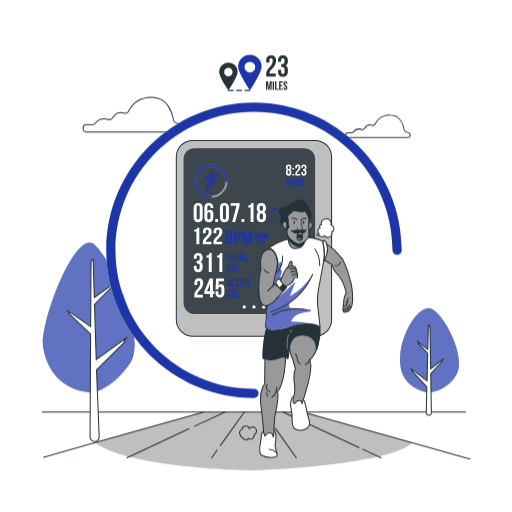
t = 0.00 s
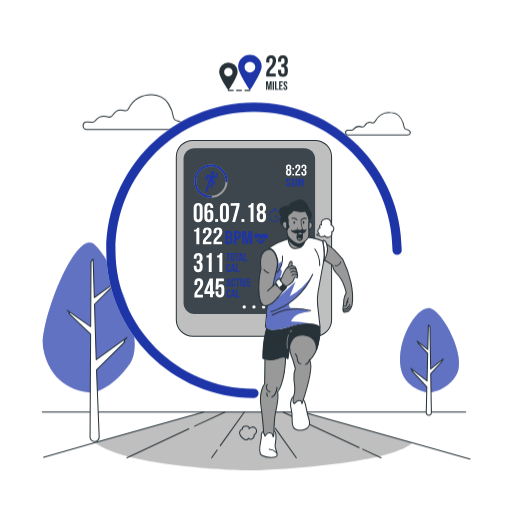
t = 0.19 s
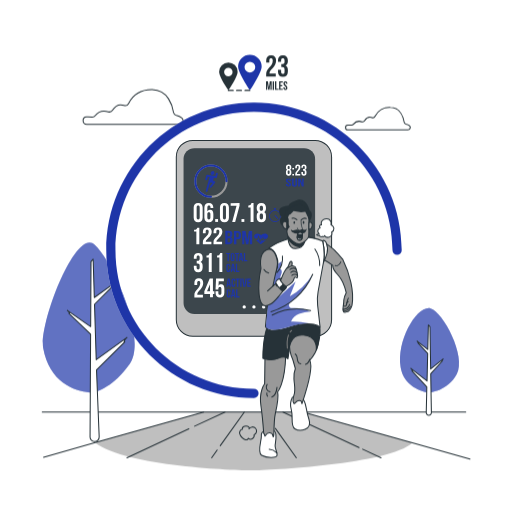
t = 0.56 s
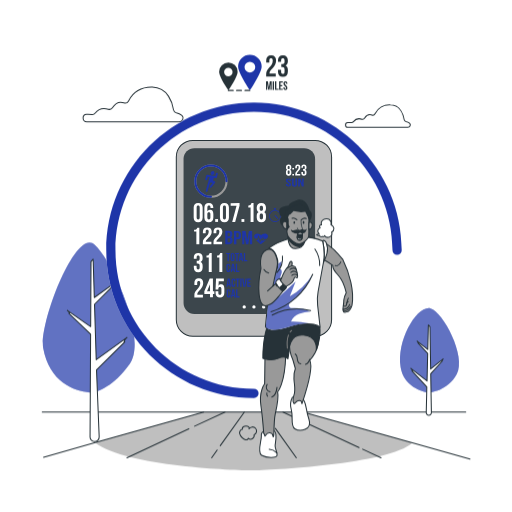
t = 0.75 s
t = 0.94 s: frame unchanged from t = 0.56 s, image omitted
t = 1.31 s: frame unchanged from t = 0.19 s, image omitted

The animated SVG that drew these frames (rendered in a browser with its animation timeline set to each time). Animation: 1 CSS @keyframes rule; one cycle of 1.50 s, repeats indefinitely.

<svg class="animated" id="freepik_stories-fitness-tracker" xmlns="http://www.w3.org/2000/svg" viewBox="0 0 500 500" version="1.1" xmlns:xlink="http://www.w3.org/1999/xlink" xmlns:svgjs="http://svgjs.com/svgjs"><style>svg#freepik_stories-fitness-tracker:not(.animated) .animable {opacity: 0;}svg#freepik_stories-fitness-tracker.animated #freepik--Clouds--inject-68 {animation: 1.5s Infinite  linear floating;animation-delay: 0s;}            @keyframes floating {                0% {                    opacity: 1;                    transform: translateY(0px);                }                50% {                    transform: translateY(-10px);                }                100% {                    opacity: 1;                    transform: translateY(0px);                }            }        </style><g id="freepik--Device--inject-68" class="animable" style="transform-origin: 248px 232.755px;"><rect x="172.18" y="137.1" width="151.64" height="191.31" rx="16.14" style="fill: rgb(191, 191, 191); stroke: rgb(38, 50, 56); stroke-miterlimit: 10; transform-origin: 248px 232.755px;" id="el79nee8yud0l" class="animable"></rect><rect x="179.28" y="144.69" width="128.42" height="162.01" rx="10.69" style="fill: rgb(38, 50, 56); transform-origin: 243.49px 225.695px;" id="elu7631d1xhno" class="animable"></rect><g id="el55wyic1e8at"><rect x="179.28" y="144.69" width="128.42" height="162.01" rx="10.69" style="fill: rgb(255, 255, 255); opacity: 0.1; transform-origin: 243.49px 225.695px;" class="animable"></rect></g><path d="M212.08,168.66a1,1,0,0,0-1.22.7l-.51,2.47-7.76-1.24a1.05,1.05,0,0,0-1.14.72l-1,3.63a.87.87,0,0,0,.61,1.15,1,1,0,0,0,1.21-.71l.75-2.76,1.68.26-1.36,4.9h0l-2.4,8.5a.87.87,0,0,0,.66,1.12.94.94,0,0,0,.55-.06,1.05,1.05,0,0,0,.63-.7l2.08-7.34h0l.06-.21a1,1,0,0,1,1.09-.78h0l1.57.3L205,181.83a.92.92,0,0,0,.12,1.33,1,1,0,0,0,1.35-.23l3.52-4.45a1,1,0,0,0,.18-.91.84.84,0,0,0-.66-.58l-1.41-.27.78-3.16,1.86.29a.92.92,0,0,0,.52-.06,1,1,0,0,0,.62-.66l.79-3.32A.87.87,0,0,0,212.08,168.66Z" style="fill: rgb(30, 53, 168); transform-origin: 206.561px 178.022px;" id="elqj4y7o5suu" class="animable"></path><path d="M208.16,170.72a2,2,0,0,0,1.23-2.45,1.74,1.74,0,0,0-2.37-1,2,2,0,0,0-1.22,2.45A1.73,1.73,0,0,0,208.16,170.72Z" style="fill: rgb(30, 53, 168); transform-origin: 207.595px 168.995px;" id="elyge1ljvp5a9" class="animable"></path><circle cx="205.99" cy="176.9" r="15.24" style="fill: none; stroke: rgb(153, 153, 153); stroke-miterlimit: 10; stroke-width: 2px; transform-origin: 205.99px 176.9px;" id="elkm41qkm9mjb" class="animable"></circle><path d="M206,192.15a15.25,15.25,0,1,1,15.24-15.25" style="fill: none; stroke: rgb(30, 53, 168); stroke-linecap: round; stroke-linejoin: round; stroke-width: 2px; transform-origin: 205.99px 176.9px;" id="el2qf5ct445fj" class="animable"></path><path d="M271.26,213.71a.36.36,0,0,1-.27-.12l-2.61-2.91a.36.36,0,1,1,.54-.49l2.61,2.91a.36.36,0,0,1,0,.51A.33.33,0,0,1,271.26,213.71Z" style="fill: rgb(30, 53, 168); transform-origin: 269.961px 211.891px;" id="el2tqfmi3ai2y" class="animable"></path><path d="M269.2,204.93v-.46h-1.49V205a6,6,0,0,0,.86,11.87,6,6,0,0,0,.63-11.9Zm-.63,11.17a5.24,5.24,0,1,1,5.23-5.24A5.25,5.25,0,0,1,268.57,216.1Z" style="fill: rgb(30, 53, 168); transform-origin: 268.543px 210.67px;" id="elys77d3wzqcs" class="animable"></path><rect x="267.47" y="203.26" width="1.98" height="1.01" style="fill: rgb(30, 53, 168); transform-origin: 268.46px 203.765px;" id="el0rvebl24b6" class="animable"></rect><g id="el82pni2k6n5u"><g style="opacity: 0.6; transform-origin: 268.543px 210.065px;" class="animable"><path d="M271.26,213.71a.36.36,0,0,1-.27-.12l-2.61-2.91a.36.36,0,1,1,.54-.49l2.61,2.91a.36.36,0,0,1,0,.51A.33.33,0,0,1,271.26,213.71Z" style="fill: rgb(30, 53, 168); transform-origin: 269.961px 211.891px;" id="elueho86iylyp" class="animable"></path><path d="M269.2,204.93v-.46h-1.49V205a6,6,0,0,0,.86,11.87,6,6,0,0,0,.63-11.9Zm-.63,11.17a5.24,5.24,0,1,1,5.23-5.24A5.25,5.25,0,0,1,268.57,216.1Z" style="fill: rgb(30, 53, 168); transform-origin: 268.543px 210.67px;" id="elc5tewuvnmaj" class="animable"></path><rect x="267.47" y="203.26" width="1.98" height="1.01" style="fill: rgb(30, 53, 168); transform-origin: 268.46px 203.765px;" id="elfegj8vxqup6" class="animable"></rect></g></g><path d="M194.06,274.42c-.92,0-1.5.5-1.5,1.82v2h-2.72v-1.78c0-2.94,1.47-4.62,4.3-4.62s4.3,1.68,4.3,4.62c0,5.77-5.74,7.93-5.74,10.94a2.61,2.61,0,0,0,0,.4h5.46v2.62h-8.34v-2.25c0-5.41,5.72-6.3,5.72-11.61C195.56,274.87,195,274.42,194.06,274.42Z" style="fill: rgb(255, 255, 255); transform-origin: 194.13px 281.13px;" id="elmizyzd22hsh" class="animable"></path><path d="M199.54,284.42,204.79,272h3.15v12.41h1.37v2.63h-1.37v3.33h-2.83v-3.33h-5.57Zm5.57,0v-6.9l-2.92,6.9Z" style="fill: rgb(255, 255, 255); transform-origin: 204.425px 281.185px;" id="elueyey19rd9j" class="animable"></path><path d="M213.22,284.45v1.71c0,1.31.57,1.78,1.49,1.78s1.5-.47,1.5-1.78v-4.05c0-1.31-.58-1.81-1.5-1.81s-1.49.5-1.49,1.81v.56h-2.73L211,272h7.61v2.62h-5l-.24,4.39a2.76,2.76,0,0,1,2.52-1.34c2.13,0,3.2,1.49,3.2,4.2V286c0,2.94-1.47,4.62-4.3,4.62s-4.3-1.68-4.3-4.62v-1.52Z" style="fill: rgb(255, 255, 255); transform-origin: 214.79px 281.31px;" id="elt00iqoonpjd" class="animable"></path><path d="M225.56,280h-1.27l-.22-1.45h-1.55l-.21,1.45h-1.16l1.28-8h1.84Zm-2.88-2.54h1.22l-.61-4.05Z" style="fill: rgb(30, 53, 168); transform-origin: 223.355px 276px;" id="elfoavdt3bi8" class="animable"></path><path d="M229.79,277.05v1.06c0,1.28-.64,2-1.88,2s-1.87-.74-1.87-2v-4.17c0-1.28.64-2,1.87-2a1.75,1.75,0,0,1,1.88,2v.78H228.6v-.86c0-.57-.25-.78-.65-.78s-.66.21-.66.78v4.33c0,.57.26.78.66.78s.65-.21.65-.78v-1.14Z" style="fill: rgb(30, 53, 168); transform-origin: 227.924px 276.022px;" id="elc0vncchbd7g" class="animable"></path><path d="M230.19,272h3.89v1.15h-1.32V280H231.5v-6.86h-1.31Z" style="fill: rgb(30, 53, 168); transform-origin: 232.135px 276px;" id="elqh1e6syob0j" class="animable"></path><path d="M234.62,272h1.26v8h-1.26Z" style="fill: rgb(30, 53, 168); transform-origin: 235.25px 276px;" id="el7oe8zn6t3gp" class="animable"></path><path d="M238.7,278.56l1-6.54h1.15l-1.23,8H237.7l-1.23-8h1.27Z" style="fill: rgb(30, 53, 168); transform-origin: 238.66px 276.02px;" id="eli3ipcp72p1i" class="animable"></path><path d="M242.65,275.4h1.73v1.14h-1.73v2.35h2.18V280H241.4v-8h3.43v1.15h-2.18Z" style="fill: rgb(30, 53, 168); transform-origin: 243.115px 276px;" id="elohsl5ua7sio" class="animable"></path><path d="M225.13,287.53v1.06c0,1.29-.64,2-1.87,2s-1.88-.73-1.88-2v-4.16a1.75,1.75,0,0,1,1.88-2c1.23,0,1.87.73,1.87,2v.78h-1.19v-.86c0-.57-.25-.79-.65-.79s-.65.22-.65.79v4.32c0,.58.25.78.65.78s.65-.2.65-.78v-1.14Z" style="fill: rgb(30, 53, 168); transform-origin: 223.246px 286.507px;" id="eljfxv1v8w7rc" class="animable"></path><path d="M230,290.52H228.7l-.22-1.46h-1.54l-.22,1.46h-1.15l1.28-8h1.84ZM227.1,288h1.21l-.6-4.05Z" style="fill: rgb(30, 53, 168); transform-origin: 227.785px 286.52px;" id="el4h61twh80dl" class="animable"></path><path d="M230.55,282.51h1.26v6.86h2.07v1.15h-3.33Z" style="fill: rgb(30, 53, 168); transform-origin: 232.215px 286.515px;" id="elcbm5lhpqkki" class="animable"></path><path d="M258.67,234.26l1.21-.07a35.83,35.83,0,0,1-4.28,3.54l-1.11.72h0l-1.08-.79a27.1,27.1,0,0,1-3.35-3.34l1.56.09.92-2.27,1.36,4.8,1.27-2.71.8,1.51.93-2.64.8,2.58Z" style="fill: rgb(30, 53, 168); transform-origin: 254.97px 235.295px;" id="elmoucl1ynag" class="animable"></path><path d="M260.47,233.07h-1.89l-.59.86-1.14-2.83-1,2.76-.75-1.43-1,1.95-1.57-4.95L251.35,233h-2.11c-1.29-1.47-1.73-2.92-.06-4.2,2.1-1.61,4.52-.11,5.75.86,1.29-.9,4.13-2.75,6.31-.35C262.33,230.56,261.67,231.87,260.47,233.07Z" style="fill: rgb(30, 53, 168); transform-origin: 254.943px 231.235px;" id="elppgs134u0ji" class="animable"></path><path d="M189.53,224.36c2.23,0,2.73-.94,3.18-2h1.94v16.15h-2.89V226.16h-2.23Z" style="fill: rgb(255, 255, 255); transform-origin: 192.09px 230.435px;" id="el8mmr3clzyjh" class="animable"></path><path d="M202.36,224.45c-.91,0-1.49.44-1.49,1.6v1.73h-2.73v-1.57c0-2.59,1.47-4.06,4.3-4.06s4.31,1.47,4.31,4.06c0,5.07-5.75,7-5.75,9.62a1.31,1.31,0,0,0,0,.34h5.45v2.31h-8.34v-2c0-4.76,5.72-5.54,5.72-10.2C203.86,224.85,203.28,224.45,202.36,224.45Z" style="fill: rgb(255, 255, 255); transform-origin: 202.43px 230.315px;" id="elwrwmkv28vyi" class="animable"></path><path d="M212.75,224.45c-.91,0-1.49.44-1.49,1.6v1.73h-2.73v-1.57c0-2.59,1.47-4.06,4.3-4.06s4.31,1.47,4.31,4.06c0,5.07-5.75,7-5.75,9.62a1.31,1.31,0,0,0,0,.34h5.46v2.31h-8.35v-2c0-4.76,5.72-5.54,5.72-10.2C214.25,224.85,213.67,224.45,212.75,224.45Z" style="fill: rgb(255, 255, 255); transform-origin: 212.82px 230.315px;" id="eloov0yyxemn" class="animable"></path><path d="M226.9,228.51V229a2.5,2.5,0,0,1-1.5,2.61,2.58,2.58,0,0,1,1.73,2.77v1c0,2-1.2,3.08-3.52,3.08H220v-13h3.5C225.87,225.54,226.9,226.52,226.9,228.51Zm-4.61-1.12v3.42h.9c.87,0,1.39-.33,1.39-1.37v-.72c0-.93-.36-1.33-1.18-1.33Zm0,5.27v4h1.32c.78,0,1.2-.32,1.2-1.28v-1.13c0-1.2-.44-1.57-1.49-1.57Z" style="fill: rgb(30, 53, 168); transform-origin: 223.575px 231.96px;" id="el74qvs93lv87" class="animable"></path><path d="M235.38,228.74v1.68c0,2.07-1.14,3.2-3.46,3.2h-1.09v4.87h-2.31v-13h3.4C234.24,225.54,235.38,226.67,235.38,228.74Zm-4.55-1.35v4.38h1.09c.74,0,1.14-.3,1.14-1.22v-1.94c0-.93-.4-1.22-1.14-1.22Z" style="fill: rgb(30, 53, 168); transform-origin: 231.95px 231.99px;" id="elbf0ijtqx8w" class="animable"></path><path d="M241.46,234.73l1.57-9.19h3.22v13h-2.19V229.2l-1.6,9.29h-2.18l-1.73-9.16v9.16h-2v-13h3.22Z" style="fill: rgb(30, 53, 168); transform-origin: 241.4px 232.015px;" id="elk8t7pj402" class="animable"></path><path d="M195,251.7c0-1.66-.57-2.1-1.49-2.1s-1.5.5-1.5,1.81v1.18h-2.73v-1c0-2.94,1.47-4.62,4.31-4.62s4.3,1.68,4.3,4.62v.48c0,2-.63,3.2-2,3.77,1.44.63,2,2,2,3.86v1.45c0,2.94-1.47,4.62-4.3,4.62s-4.31-1.68-4.31-4.62v-1.53H192v1.71c0,1.31.58,1.81,1.5,1.81s1.49-.44,1.49-2.07v-1.45c0-1.7-.57-2.33-1.89-2.33h-1v-2.63h1.13c1.08,0,1.73-.47,1.73-1.94Z" style="fill: rgb(255, 255, 255); transform-origin: 193.585px 256.37px;" id="el2zccv6d9lxu" class="animable"></path><path d="M201.65,249.49a2.85,2.85,0,0,0,3.17-2.31h1.94v18.38h-2.88v-14h-2.23Z" style="fill: rgb(255, 255, 255); transform-origin: 204.205px 256.37px;" id="eletm4znodvs9" class="animable"></path><path d="M212,249.49a2.85,2.85,0,0,0,3.17-2.31h1.94v18.38h-2.88v-14H212Z" style="fill: rgb(255, 255, 255); transform-origin: 214.555px 256.37px;" id="eljyvw06mjx5m" class="animable"></path><path d="M220.88,247h3.89v1.14h-1.31v6.87H222.2v-6.87h-1.32Z" style="fill: rgb(30, 53, 168); transform-origin: 222.825px 251.005px;" id="elcw7i3dzwwc" class="animable"></path><path d="M225.22,249a1.91,1.91,0,1,1,3.82,0v4.17a1.91,1.91,0,1,1-3.82,0Zm1.25,4.25c0,.57.26.79.66.79s.65-.22.65-.79v-4.33c0-.57-.25-.79-.65-.79s-.66.22-.66.79Z" style="fill: rgb(30, 53, 168); transform-origin: 227.13px 251.085px;" id="elqw4r11vxnl" class="animable"></path><path d="M229.48,247h3.89v1.14h-1.31v6.87H230.8v-6.87h-1.32Z" style="fill: rgb(30, 53, 168); transform-origin: 231.425px 251.005px;" id="eltt6x5py0xmj" class="animable"></path><path d="M237.56,255.05h-1.27l-.22-1.45h-1.54l-.22,1.45h-1.16l1.28-8h1.85Zm-2.87-2.54h1.21l-.61-4Z" style="fill: rgb(30, 53, 168); transform-origin: 235.355px 251.05px;" id="el8yka5y7hk8s" class="animable"></path><path d="M238.14,247h1.26v6.87h2.07v1.14h-3.33Z" style="fill: rgb(30, 53, 168); transform-origin: 239.805px 251.005px;" id="ellmgulmiiyro" class="animable"></path><path d="M224.9,262.55v1.06c0,1.28-.64,2-1.88,2s-1.88-.74-1.88-2v-4.16c0-1.28.64-2,1.88-2s1.88.74,1.88,2v.77h-1.19v-.85c0-.58-.25-.79-.66-.79s-.65.21-.65.79v4.32c0,.57.25.78.65.78s.66-.21.66-.78v-1.14Z" style="fill: rgb(30, 53, 168); transform-origin: 223.02px 261.53px;" id="ell76s0fl38lm" class="animable"></path><path d="M229.73,265.54h-1.27l-.21-1.46H226.7l-.22,1.46h-1.15l1.28-8h1.84ZM226.86,263h1.22l-.61-4.05Z" style="fill: rgb(30, 53, 168); transform-origin: 227.53px 261.54px;" id="elvnxto1u9vw" class="animable"></path><path d="M230.32,257.52h1.26v6.87h2.07v1.15h-3.33Z" style="fill: rgb(30, 53, 168); transform-origin: 231.985px 261.53px;" id="elc42kfzrf0di" class="animable"></path><path d="M189.14,202.75c0-2.94,1.55-4.62,4.38-4.62s4.39,1.68,4.39,4.62v9.55c0,2.94-1.55,4.62-4.39,4.62s-4.38-1.68-4.38-4.62Zm2.89,9.74c0,1.31.57,1.81,1.49,1.81s1.5-.5,1.5-1.81v-9.92c0-1.32-.58-1.81-1.5-1.81s-1.49.49-1.49,1.81Z" style="fill: rgb(255, 255, 255); transform-origin: 193.525px 207.525px;" id="el23fcebou97l" class="animable"></path><path d="M199.58,202.91c0-3.1,1.42-4.78,4.41-4.78,2.84,0,4.31,1.68,4.31,4.62v.47h-2.73v-.65c0-1.32-.58-1.81-1.5-1.81s-1.6.49-1.6,2.25v3.36a2.75,2.75,0,0,1,2.68-1.63c2.12,0,3.2,1.5,3.2,4.2v3.36c0,2.94-1.55,4.62-4.38,4.62s-4.39-1.68-4.39-4.62Zm2.89,6.27v3.31c0,1.31.58,1.78,1.5,1.78s1.49-.47,1.49-1.78v-3.31c0-1.31-.58-1.81-1.49-1.81S202.47,207.87,202.47,209.18Z" style="fill: rgb(255, 255, 255); transform-origin: 203.965px 207.525px;" id="el6e65500ey93" class="animable"></path><path d="M212.94,213.93v2.78h-2.78v-2.78Z" style="fill: rgb(255, 255, 255); transform-origin: 211.55px 215.32px;" id="elxnedhvuif3" class="animable"></path><path d="M214.8,202.75c0-2.94,1.55-4.62,4.38-4.62s4.39,1.68,4.39,4.62v9.55c0,2.94-1.55,4.62-4.39,4.62s-4.38-1.68-4.38-4.62Zm2.89,9.74c0,1.31.58,1.81,1.49,1.81s1.5-.5,1.5-1.81v-9.92c0-1.32-.58-1.81-1.5-1.81s-1.49.49-1.49,1.81Z" style="fill: rgb(255, 255, 255); transform-origin: 219.185px 207.525px;" id="elnj1rfnffyid" class="animable"></path><path d="M233.91,198.34v2.52l-4.26,15.85h-2.88L231,201h-5.74v-2.63Z" style="fill: rgb(255, 255, 255); transform-origin: 229.585px 207.525px;" id="elarupc7h8u0r" class="animable"></path><path d="M238.6,213.93v2.78h-2.78v-2.78Z" style="fill: rgb(255, 255, 255); transform-origin: 237.21px 215.32px;" id="elr9zsfwhfzkh" class="animable"></path><path d="M242.48,200.65a2.86,2.86,0,0,0,3.18-2.31h1.94v18.37h-2.88v-14h-2.24Z" style="fill: rgb(255, 255, 255); transform-origin: 245.04px 207.525px;" id="el7maah76atem" class="animable"></path><path d="M255.24,216.92c-2.92,0-4.52-1.68-4.52-4.62v-1.44c0-1.76.53-3.12,1.79-3.83-1.21-.66-1.79-1.89-1.79-3.7v-.58c0-2.94,1.6-4.62,4.52-4.62s4.51,1.68,4.51,4.62v.58c0,1.81-.6,3-1.78,3.7,1.26.71,1.78,2.07,1.78,3.83v1.44C259.75,215.24,258.15,216.92,255.24,216.92Zm-1.63-13c0,1.47.68,1.94,1.63,1.94s1.63-.47,1.63-1.94v-1c0-1.65-.71-2.09-1.63-2.09s-1.63.44-1.63,2.09Zm1.63,10.42c.92,0,1.6-.45,1.63-2.08v-1.7c0-1.44-.61-2.07-1.63-2.07s-1.63.63-1.63,2.07v1.7C253.61,213.85,254.32,214.3,255.24,214.3Z" style="fill: rgb(255, 255, 255); transform-origin: 255.235px 207.525px;" id="ellgbk0dmx1xb" class="animable"></path><path d="M281.88,171.54a2.4,2.4,0,0,1-2.62-2.68V168a2.35,2.35,0,0,1,1-2.23,2.19,2.19,0,0,1-1-2.15v-.33a2.62,2.62,0,1,1,5.24,0v.33a2.24,2.24,0,0,1-1,2.15,2.36,2.36,0,0,1,1,2.23v.84A2.4,2.4,0,0,1,281.88,171.54Zm-.94-7.58c0,.86.39,1.13.94,1.13s.95-.27.95-1.13v-.59c0-1-.41-1.22-.95-1.22s-.94.26-.94,1.22Zm.94,6.06c.54,0,.93-.26.95-1.21v-1c0-.84-.35-1.2-.95-1.2s-.94.36-.94,1.2v1C280.94,169.76,281.35,170,281.88,170Z" style="fill: rgb(255, 255, 255); transform-origin: 281.88px 166.107px;" id="elqa3p5srb5hi" class="animable"></path><path d="M287.13,164v1.62h-1.62V164Zm0,5.81v1.62h-1.62V169.8Z" style="fill: rgb(255, 255, 255); transform-origin: 286.32px 167.715px;" id="elm5i42zgl1w" class="animable"></path><path d="M290.8,162.15c-.53,0-.87.29-.87,1v1.15h-1.58v-1c0-1.71.85-2.68,2.5-2.68s2.5,1,2.5,2.68c0,3.35-3.34,4.6-3.34,6.36a1.62,1.62,0,0,0,0,.22h3.18v1.53h-4.85v-1.31c0-3.14,3.32-3.66,3.32-6.74C291.67,162.41,291.34,162.15,290.8,162.15Z" style="fill: rgb(255, 255, 255); transform-origin: 290.845px 166.015px;" id="el4xf4jkesx2p" class="animable"></path><path d="M297.62,163.37c0-1-.34-1.22-.87-1.22s-.87.29-.87,1v.69H294.3v-.58c0-1.71.85-2.68,2.5-2.68s2.5,1,2.5,2.68v.27a2.08,2.08,0,0,1-1.18,2.2A2.17,2.17,0,0,1,299.3,168v.84c0,1.7-.86,2.68-2.5,2.68s-2.5-1-2.5-2.68V168h1.58v1c0,.77.34,1.06.87,1.06s.87-.26.87-1.21V168c0-1-.34-1.35-1.1-1.35H296v-1.53h.65c.63,0,1-.27,1-1.13Z" style="fill: rgb(255, 255, 255); transform-origin: 296.812px 166.05px;" id="el24zb9i6hqph" class="animable"></path><path d="M281.73,174.29c1.63,0,2.47.7,2.47,1.94v.24h-1.59v-.32c0-.55-.3-.76-.84-.76s-.83.21-.83.76c0,1.6,3.27,1.89,3.27,4.1,0,1.24-.85,1.95-2.5,1.95s-2.5-.71-2.5-1.95v-.47h1.59v.55c0,.55.33.75.87.75s.87-.2.87-.75c0-1.59-3.28-1.89-3.28-4.1C279.26,175,280.1,174.29,281.73,174.29Z" style="fill: rgb(30, 53, 168); transform-origin: 281.71px 178.245px;" id="elkwla87putga" class="animable"></path><path d="M286.78,174.38v6c0,.55.33.75.87.75s.86-.2.86-.75v-6h1.59v5.88c0,1.24-.85,2-2.5,2s-2.5-.71-2.5-2v-5.88Z" style="fill: rgb(30, 53, 168); transform-origin: 287.6px 178.32px;" id="elpr5uhsyt3mb" class="animable"></path><path d="M292.74,176.51v5.6h-1.51v-7.73h2.1l1.73,4.62v-4.62h1.49v7.73h-1.72Z" style="fill: rgb(30, 53, 168); transform-origin: 293.89px 178.245px;" id="eldv430otm4kg" class="animable"></path><path d="M240.1,299.71a1.61,1.61,0,1,1-1.61-1.6A1.61,1.61,0,0,1,240.1,299.71Z" style="fill: rgb(255, 255, 255); transform-origin: 238.49px 299.72px;" id="eli9hiqdu77gb" class="animable"></path><path d="M249.6,299.71a1.6,1.6,0,1,1-1.6-1.6A1.6,1.6,0,0,1,249.6,299.71Z" style="fill: rgb(255, 255, 255); transform-origin: 248px 299.71px;" id="el3kg1y581dix" class="animable"></path><path d="M259.11,299.71a1.61,1.61,0,1,1-1.61-1.6A1.61,1.61,0,0,1,259.11,299.71Z" style="fill: rgb(255, 255, 255); transform-origin: 257.5px 299.72px;" id="elwdb2gmppded" class="animable"></path></g><g id="freepik--Clouds--inject-68" class="animable" style="transform-origin: 240.874px 114.707px;"><path d="M339.77,134.34h58.48a2.37,2.37,0,0,0,1.69-4.05,7.22,7.22,0,0,0-3.53-1.64,2.34,2.34,0,0,1-1.79-1.91c-.68-4-3.37-14.11-13.45-14.32a15.91,15.91,0,0,0-15,8.74,2.39,2.39,0,0,1-2.92,1.16c-1.89-.68-4.8-.83-7.17,3a2.4,2.4,0,0,1-2.72,1.07,7.29,7.29,0,0,0-8.27,2.41,2.29,2.29,0,0,1-2.09.91,19.86,19.86,0,0,0-3.36-.15C336.55,129.72,336.71,134.34,339.77,134.34Z" style="fill: none; stroke: rgb(38, 50, 56); stroke-linecap: round; stroke-linejoin: round; transform-origin: 369.018px 123.37px;" id="el2ptldgdhet" class="animable"></path><path d="M84.78,128.88H175c3.26,0,5-4,2.62-6.24a11.4,11.4,0,0,0-5.44-2.53,3.6,3.6,0,0,1-2.77-2.94c-1-6.26-5.2-21.77-20.75-22.09-13.92-.28-20.54,8.46-23.18,13.48a3.69,3.69,0,0,1-4.51,1.79c-2.91-1-7.4-1.27-11.06,4.66a3.7,3.7,0,0,1-4.19,1.64c-3.26-1-8.74-1.47-12.76,3.72a3.53,3.53,0,0,1-3.23,1.41,30.67,30.67,0,0,0-5.17-.23C79.8,121.77,80.05,128.88,84.78,128.88Z" style="fill: none; stroke: rgb(38, 50, 56); stroke-linecap: round; stroke-linejoin: round; transform-origin: 129.917px 111.977px;" id="elz8e9nvs3jy" class="animable"></path></g><g id="freepik--Floor--inject-68" class="animable" style="transform-origin: 250.06px 430.795px;"><path d="M402.68,432.44c-22.67,21-141.48,26.9-156.49,26.9-15.88,0-122.34-3.57-153.12-26.95l-.16-.14,106-30h96.86Z" style="fill: rgb(191, 191, 191); transform-origin: 247.795px 430.795px;" id="eliot7r3ynppk" class="animable"></path><line x1="350.59" y1="436.98" x2="276.22" y2="402.28" style="fill: none; stroke: rgb(38, 50, 56); stroke-linecap: round; stroke-linejoin: round; transform-origin: 313.405px 419.63px;" id="el4xkbtode5sr" class="animable"></line><line x1="372.07" y1="447" x2="354.1" y2="438.62" style="fill: none; stroke: rgb(38, 50, 56); stroke-linecap: round; stroke-linejoin: round; transform-origin: 363.085px 442.81px;" id="el94b931ef75b" class="animable"></line><line x1="266.73" y1="415.33" x2="257.41" y2="402.29" style="fill: none; stroke: rgb(38, 50, 56); stroke-linecap: round; stroke-linejoin: round; transform-origin: 262.07px 408.81px;" id="elin7gi4bztdc" class="animable"></line><line x1="289.36" y1="447" x2="268.9" y2="418.36" style="fill: none; stroke: rgb(38, 50, 56); stroke-linecap: round; stroke-linejoin: round; transform-origin: 279.13px 432.68px;" id="el30gp3w0aum8" class="animable"></line><line x1="215.06" y1="435.22" x2="238.59" y2="402.29" style="fill: none; stroke: rgb(38, 50, 56); stroke-linecap: round; stroke-linejoin: round; transform-origin: 226.825px 418.755px;" id="elk9nnrfpne" class="animable"></line><line x1="206.64" y1="447" x2="212.04" y2="439.45" style="fill: none; stroke: rgb(38, 50, 56); stroke-linecap: round; stroke-linejoin: round; transform-origin: 209.34px 443.225px;" id="el5se8coa2bpv" class="animable"></line><line x1="189.97" y1="416.19" x2="219.77" y2="402.29" style="fill: none; stroke: rgb(38, 50, 56); stroke-linecap: round; stroke-linejoin: round; transform-origin: 204.87px 409.24px;" id="eldnhfsa2kbq7" class="animable"></line><line x1="123.93" y1="447" x2="184.4" y2="418.79" style="fill: none; stroke: rgb(38, 50, 56); stroke-linecap: round; stroke-linejoin: round; transform-origin: 154.165px 432.895px;" id="eljk4y0d06st" class="animable"></line><polyline points="42.5 446.5 92.91 432.25 198.93 402.29" style="fill: none; stroke: rgb(38, 50, 56); stroke-linecap: round; stroke-linejoin: round; transform-origin: 120.715px 424.395px;" id="elp47vzpngju" class="animable"></polyline><polyline points="454.78 402.29 426.98 402.29 426.58 402.29 384.95 402.29 379.98 402.29 295.79 402.29 295.64 402.29 295.05 402.29 276.24 402.29 257.41 402.29 238.59 402.29 219.77 402.29 200.96 402.29 198.93 402.29 69.55 402.29 69.45 402.29 41.22 402.29" style="fill: none; stroke: rgb(38, 50, 56); stroke-linecap: round; stroke-linejoin: round; transform-origin: 248px 402.29px;" id="el26fc2w8rpu2h" class="animable"></polyline><polyline points="295.79 402.29 402.68 432.44 458.9 448.29" style="fill: none; stroke: rgb(38, 50, 56); stroke-linecap: round; stroke-linejoin: round; transform-origin: 377.345px 425.29px;" id="el830ga99hod7" class="animable"></polyline></g><g id="freepik--Trees--inject-68" class="animable animator-active" style="transform-origin: 245.042px 334.082px;"><path d="M419.6,383.35s17.64-1.27,26.44-18c9.5-18.09-13.67-61-25.51-64.18-13-3.5-33.52,30.78-29.32,57.43C394.09,376.76,411.45,382.88,419.6,383.35Z" style="fill: rgb(30, 53, 168); transform-origin: 419.463px 342.136px;" id="el5zb0xwa7yk5" class="animable"></path><g id="el8hv94stq2kk"><path d="M419.6,383.35s17.64-1.27,26.44-18c9.5-18.09-13.67-61-25.51-64.18-13-3.5-33.52,30.78-29.32,57.43C394.09,376.76,411.45,382.88,419.6,383.35Z" style="fill: rgb(255, 255, 255); opacity: 0.3; transform-origin: 419.463px 342.136px;" class="animable"></path></g><path d="M431.92,352.58l-11.29,12.36c0,.43,0,.85,0,1.28.08,5.52.19,11.23.28,17,0,.37,0,.75,0,1.12.06,4.49.27,14.07.34,18.64a2.51,2.51,0,0,1-2.5,2.55h0a2.51,2.51,0,0,1-2.54-2.58l.44-18.64,0-1.27.06-2.08.07-3.11-14.47-15.74c1.16,0-.92-2.18-1.13-2.39L417,372.06l.63-26.94-9.49-10.33c.82,0-.66-1.54-.81-1.7l10.39,8.18v-.51l.57-23.42,1.56,1.71s.31,18.32.7,41.27l12.28-9.77C432.66,350.74,431,352.59,431.92,352.58Z" style="fill: rgb(255, 255, 255); stroke: rgb(38, 50, 56); stroke-linecap: round; stroke-linejoin: round; transform-origin: 417.005px 361.435px;" id="elucl8tk0l2jc" class="animable"></path><path d="M87.65,383.24a12.47,12.47,0,0,0,3-.13c5.12-.87,19.88-5.26,35.91-27.6,17.38-24.23-15.61-99.24-34.1-116.49S38,316,42.14,339.87C48,373.07,72.53,382,87.65,383.24Z" style="fill: rgb(30, 53, 168); transform-origin: 86.6371px 310.101px;" id="el6tovddl7fp8" class="animable"></path><g id="el7hhli3k1f9m"><path d="M87.65,383.24a12.47,12.47,0,0,0,3-.13c5.12-.87,19.88-5.26,35.91-27.6,17.38-24.23-15.61-99.24-34.1-116.49S38,316,42.14,339.87C48,373.07,72.53,382,87.65,383.24Z" style="fill: rgb(255, 255, 255); opacity: 0.3; transform-origin: 86.6371px 310.101px;" class="animable"></path></g><path d="M121.83,333.86,94.22,361.31l2.6,65.28a4.47,4.47,0,0,1-4.46,4.65h0a4.45,4.45,0,0,1-4.46-4.47c0-13.22.3-54.08.55-100.38l-21.17-20.3c1.61,0-1.27-2.74-1.55-3L88.5,318.92c.18-35.11.35-63.39.35-63.39L90.92,253l1.15,37.55,19.52-14.05c-.29.27-3.17,3-1.56,3L92.27,297.13l1.66,54.1,30.12-21.69C123.65,329.93,119.52,333.86,121.83,333.86Z" style="fill: rgb(255, 255, 255); stroke: rgb(38, 50, 56); stroke-linecap: round; stroke-linejoin: round; transform-origin: 94.89px 342.12px;" id="elh3oj980kjfe" class="animable"></path></g><g id="freepik--Graphics--inject-68" class="animable" style="transform-origin: 248px 221.105px;"><path d="M248,388.65c-79.55,0-144.27-64.72-144.27-144.27S168.45,100.1,248,100.1s144.27,64.72,144.27,144.28S327.55,388.65,248,388.65Zm0-279.55c-74.59,0-135.27,60.69-135.27,135.28S173.41,379.65,248,379.65,383.27,319,383.27,244.38,322.59,109.1,248,109.1Z" style="fill: rgb(255, 255, 255); transform-origin: 248px 244.375px;" id="elb9jc09oa84o" class="animable"></path><path d="M248,388.65c-79.55,0-144.27-64.72-144.27-144.27S168.45,100.1,248,100.1s144.27,64.72,144.27,144.28a4.5,4.5,0,0,1-9,0c0-74.59-60.68-135.28-135.27-135.28S112.73,169.79,112.73,244.38,173.41,379.65,248,379.65a4.5,4.5,0,0,1,0,9Z" style="fill: rgb(30, 53, 168); transform-origin: 248px 244.375px;" id="el1xt1gsyaxyw" class="animable"></path><path d="M244,53.56a11.52,11.52,0,0,0-11.52,11.51c0,4,4.67,12.31,8.06,17.77C242.44,86,244,88.18,244,88.18s1.52-2.22,3.44-5.34c3.4-5.46,8.06-13.73,8.06-17.77A11.52,11.52,0,0,0,244,53.56Zm0,17.18a5.24,5.24,0,1,1,5.24-5.24A5.23,5.23,0,0,1,244,70.74Z" style="fill: rgb(30, 53, 168); transform-origin: 243.99px 70.87px;" id="elah5bwmvznxf" class="animable"></path><path d="M222.94,61a9,9,0,0,0-9,9c0,3.18,3.66,9.67,6.33,14,1.52,2.46,2.71,4.2,2.71,4.2s1.2-1.74,2.71-4.2c2.66-4.29,6.33-10.78,6.33-14A9,9,0,0,0,222.94,61Zm0,13.49a4.12,4.12,0,1,1,4.12-4.12A4.11,4.11,0,0,1,222.94,74.52Z" style="fill: rgb(38, 50, 56); transform-origin: 222.98px 74.5998px;" id="ela8so3bgqv0e" class="animable"></path><path d="M243.92,89h0l-4.68,0a.6.6,0,0,1-.57-.62.66.66,0,0,1,.58-.61l4.68,0a.62.62,0,0,1,0,1.23Zm-8.19-.06h-4.68a.59.59,0,0,1-.57-.61.59.59,0,0,1,.57-.62h4.68a.6.6,0,0,1,.57.62A.59.59,0,0,1,235.73,88.89Z" style="fill: rgb(38, 50, 56); transform-origin: 237.475px 88.355px;" id="el0az4n6q6b9m7" class="animable"></path><path d="M227.64,88.89H223a.59.59,0,0,1-.58-.61.6.6,0,0,1,.58-.62h4.68a.6.6,0,0,1,.57.62A.59.59,0,0,1,227.64,88.89Z" style="fill: rgb(38, 50, 56); transform-origin: 225.335px 88.2752px;" id="el7oblekw3og8" class="animable"></path><path d="M264.67,56.92c-1,0-1.68.56-1.68,2v2.22h-3.07v-2c0-3.3,1.65-5.19,4.84-5.19s4.83,1.89,4.83,5.19c0,6.49-6.46,8.91-6.46,12.3a2.17,2.17,0,0,0,0,.44h6.14v2.95h-9.38V72.32c0-6.08,6.43-7.08,6.43-13C266.35,57.42,265.7,56.92,264.67,56.92Z" style="fill: rgb(38, 50, 56); transform-origin: 264.74px 64.39px;" id="el36flaomtdps" class="animable"></path><path d="M277.85,59.28c0-1.86-.65-2.36-1.68-2.36s-1.68.56-1.68,2v1.33h-3.07V59.16c0-3.3,1.65-5.19,4.84-5.19s4.84,1.89,4.84,5.19v.53c0,2.21-.71,3.6-2.27,4.25,1.62.71,2.27,2.24,2.27,4.33V69.9c0,3.3-1.66,5.19-4.84,5.19s-4.84-1.89-4.84-5.19V68.19h3.07V70.1c0,1.48.65,2,1.68,2s1.68-.5,1.68-2.33V68.19c0-1.92-.65-2.63-2.12-2.63h-1.09v-3h1.27c1.2,0,1.94-.53,1.94-2.18Z" style="fill: rgb(38, 50, 56); transform-origin: 276.26px 64.53px;" id="eld2r5t9emok" class="animable"></path><path d="M262.57,85.37l.89-5.91h1.82v8.33h-1.23v-6l-.91,6H261.9l-1-5.89v5.89h-1.14V79.46h1.82Z" style="fill: rgb(38, 50, 56); transform-origin: 262.52px 83.625px;" id="elymgbq1rguah" class="animable"></path><path d="M266.24,79.46h1.31v8.33h-1.31Z" style="fill: rgb(38, 50, 56); transform-origin: 266.895px 83.625px;" id="el5ifqz0ibbg7" class="animable"></path><path d="M268.5,79.46h1.31V86.6H272v1.19H268.5Z" style="fill: rgb(38, 50, 56); transform-origin: 270.25px 83.625px;" id="el70ufrmaa9br" class="animable"></path><path d="M273.85,83h1.79v1.19h-1.79V86.6h2.26v1.19h-3.57V79.46h3.57v1.19h-2.26Z" style="fill: rgb(38, 50, 56); transform-origin: 274.325px 83.625px;" id="ellz0h5l00fvl" class="animable"></path><path d="M278.68,79.36c1.27,0,1.93.77,1.93,2.1v.26h-1.24v-.35c0-.59-.24-.82-.65-.82s-.66.23-.66.82c0,1.72,2.56,2,2.56,4.42a1.82,1.82,0,0,1-1.95,2.09c-1.29,0-1.95-.76-1.95-2.09v-.51H278v.59c0,.6.26.81.67.81s.68-.21.68-.81c0-1.71-2.56-2-2.56-4.41C276.75,80.13,277.41,79.36,278.68,79.36Z" style="fill: rgb(38, 50, 56); transform-origin: 278.681px 83.6231px;" id="elym12885wv98" class="animable"></path></g><g id="freepik--Character--inject-68" class="animable" style="transform-origin: 289.066px 320.751px;"><path d="M258.47,420.61a5,5,0,0,0-3.29,5.35c.25,4.28-4.39,16.05.28,18.65,5.3,2.95,14.36,2.73,15.06.19s-2.16-6.54-1.9-9.68,2.64-13.45-1.17-14.39S258.47,420.61,258.47,420.61Z" style="fill: rgb(255, 255, 255); stroke: rgb(38, 50, 56); stroke-linecap: round; stroke-linejoin: round; transform-origin: 261.999px 433.521px;" id="elov9i7c4ou" class="animable"></path><path d="M257.5,423.26a3.19,3.19,0,0,1,1,2c.3,2.36,1-3.21,5-2.64s2.57,3.66,3.24,3.92c.36.14.44-1,.68-2.14.08-5.51.37-16,1.4-20.47,1.42-6.27,3.14-17.48,2.29-21.31,0,0,7.09-7.82,7.85-34.95l-20.22-.25-.34,27.4s-5.71,7.12-3.64,21.3C256.23,406.32,257.12,417.71,257.5,423.26Z" style="fill: rgb(153, 153, 153); stroke: rgb(38, 50, 56); stroke-linecap: round; stroke-linejoin: round; transform-origin: 266.634px 386.986px;" id="elxwmzsam80a9" class="animable"></path><path d="M270.37,442.18s-3.9-3.52-7.57-3.4" style="fill: none; stroke: rgb(38, 50, 56); stroke-linecap: round; stroke-linejoin: round; transform-origin: 266.585px 440.479px;" id="el2dechqo13b8" class="animable"></path><path d="M285.48,387.93a16.22,16.22,0,0,0-1,12.34c2.16,7.22-1.31,15.49,3.37,18.47s17.5,1.56,13.82-9.27-2.3-17.77-6.62-20.3S285.48,387.93,285.48,387.93Z" style="fill: rgb(255, 255, 255); stroke: rgb(38, 50, 56); stroke-linecap: round; stroke-linejoin: round; transform-origin: 293.014px 403.851px;" id="elgzt8mf9e3qf" class="animable"></path><path d="M307.78,321.71,292,322.88l-9.48,7.27s-.65,12.9,3.51,21.44l2.36,8.29A22.91,22.91,0,0,0,287,370c.37,6.07,1.89,10.81,0,15.95a15.28,15.28,0,0,0-.88,6.22,3.74,3.74,0,0,1,.57,1.17c.81,2.62,2.22-2.68,5.67-2.29s1.76,3.07,2.54,3.11c2-5.95,11.51-34.8,7.58-42.33,0,0,6.4-6.95,8.1-15.44A19.89,19.89,0,0,0,307.78,321.71Z" style="fill: rgb(153, 153, 153); stroke: rgb(38, 50, 56); stroke-linecap: round; stroke-linejoin: round; transform-origin: 296.723px 357.935px;" id="eli2gls1ys2t" class="animable"></path><path d="M301.74,217s5.89-7.16.66-11.58c0,0-3-13.35-12.22-10.2s-8.12,5.47-8.12,5.47-10.32.35-9.47,5.93,2.79,5.12,2.79,5.12-2.8,1.29-1.77,5.54,5.64,3.9,5.64,3.9Z" style="fill: rgb(38, 50, 56); transform-origin: 288.553px 207.963px;" id="elyk4tlgx6ae" class="animable"></path><path d="M317.61,254.44a71.94,71.94,0,0,1,7.36,4.81s-.38,3.36,5.1,9.33,8,17.28,8,17.28c-2.79,4.9-2.22,5.48-2.44,9.18s-1.29,5.94-.53,8.48,3.24,1.05,3.24,1.05c3.37,0,5.37-6.32,5.37-6.32s1.74-9.6-1.13-22.61a95.72,95.72,0,0,0-7.81-22.25s-5.9-7-8.14-9.12c-2.71-2.51-11.74-9-11.74-9L312.32,253A44.21,44.21,0,0,1,317.61,254.44Z" style="fill: rgb(153, 153, 153); stroke: rgb(38, 50, 56); stroke-linecap: round; stroke-linejoin: round; transform-origin: 328.276px 270.137px;" id="elc26zarerm8" class="animable"></path><path d="M316,255l-.27,1.45a40.89,40.89,0,0,0,3.52-8.92,16.42,16.42,0,0,0-.65-10.37c-.62-1.38-2.37-3.45-3.64-1.74a51,51,0,0,1,1.54,13.07A52.69,52.69,0,0,1,316,255Z" style="fill: rgb(255, 255, 255); stroke: rgb(38, 50, 56); stroke-linecap: round; stroke-linejoin: round; transform-origin: 317.38px 245.612px;" id="elnqhsn8k5j9" class="animable"></path><path d="M315.29,257.25l.43-.84h0L316,255a52.69,52.69,0,0,0,.5-6.51A51,51,0,0,0,315,235.37a.61.61,0,0,0,0,.06c-.84,1.21.67,4.84.85,6.1a43.34,43.34,0,0,1,.24,8C315.9,251.57,316.23,255.41,315.29,257.25Z" style="fill: rgb(255, 255, 255); stroke: rgb(38, 50, 56); stroke-linecap: round; stroke-linejoin: round; transform-origin: 315.627px 246.31px;" id="elfmbk9wfdnje" class="animable"></path><path d="M327.32,259.27s3.7,1.11,5.44-3.53" style="fill: none; stroke: rgb(38, 50, 56); stroke-linecap: round; stroke-linejoin: round; transform-origin: 330.04px 257.563px;" id="elgitjelon3yd" class="animable"></path><path d="M340.16,291.15a16,16,0,0,0-1.4,4.36c-.37,2.35-1.05,4.82-3.23,3" style="fill: none; stroke: rgb(38, 50, 56); stroke-linecap: round; stroke-linejoin: round; transform-origin: 337.845px 295.145px;" id="elyxl2fa961l" class="animable"></path><path d="M261.79,317.09s-5.07,10-5.13,32.73c0,0,7.6,3.24,14.82.19s9.66.35,9.66.35l1.22-7.63s-.69-16.86,13.9-15.55,12.62,14.54,12.62,14.54,7-18.56,1.68-26.49S261.79,317.09,261.79,317.09Z" style="fill: rgb(38, 50, 56); stroke: rgb(38, 50, 56); stroke-linecap: round; stroke-linejoin: round; transform-origin: 284.608px 331.724px;" id="eljglzpieo1vj" class="animable"></path><path d="M281.66,327.27c-1,2.62-1.66,6.65-1.06,12.74" style="fill: none; stroke: rgb(127, 127, 127); stroke-linecap: round; stroke-linejoin: round; transform-origin: 281.016px 333.64px;" id="el9hhqlwd61ug" class="animable"></path><path d="M284.77,322.79a5.34,5.34,0,0,0-1.46,1.41" style="fill: none; stroke: rgb(127, 127, 127); stroke-linecap: round; stroke-linejoin: round; transform-origin: 284.04px 323.495px;" id="elb33paap1vkh" class="animable"></path><path d="M315,235.37a.15.15,0,0,1,0-.06c-24.95-10.27-45.93,2.2-52.67,7,2.77.58,5.58,3,7.24,6.77,3.48,7.93,1.28,12.91-.71,19a24.27,24.27,0,0,0-3.78-16.2c-1.08-1.62-2.62-3.24-4.45-3.56l3.12,24.28-4.62,46.45s1.92,7.66,24.25.3,29.2.37,29.2.37l-2.43-21.61a46,46,0,0,1,.46-13.45l5.17-28.28h0L316,255a52.69,52.69,0,0,0,.5-6.51A51,51,0,0,0,315,235.37Z" style="fill: rgb(255, 255, 255); stroke: rgb(38, 50, 56); stroke-linecap: round; stroke-linejoin: round; transform-origin: 287.818px 276.954px;" id="el45iwdlac6u1" class="animable"></path><g id="elbouj5z6g2im"><path d="M284.15,313.92c1.29-3.51,4.46-6.06,7.92-7.48a41.11,41.11,0,0,1,11-2.26,36.64,36.64,0,0,0-16.27-3.32c-1.39,0-3,.09-3.95-.9a3.32,3.32,0,0,1-.17-3.91,10.81,10.81,0,0,1,3-2.89,60.7,60.7,0,0,0,19.22-24.65A64.88,64.88,0,0,1,283,289.38q2.83-7.19,5.68-14.39l-15.39,14.15a1.67,1.67,0,0,1-1.23.6c-.74-.1-1-1.06-1-1.81a52.11,52.11,0,0,1,3.36-19.69,7.57,7.57,0,0,0,.74-3.4,2.35,2.35,0,0,0-2.25-2.24,14.85,14.85,0,0,0,2.18-7.45l-3.25,2.25c0,3.31-1,6.25-2.09,9.43q-.24.71-.48,1.44a.5.5,0,0,1-.58.33.67.67,0,0,1-.15-.06c0,.26-.05.52-.08.78-.66,5.18-2.25,10.18-3.62,15.22q-1.93,7.15-3.27,14.44l-2,19.86a6,6,0,0,0,.28.7c.06.1.13.17.19.27a5.09,5.09,0,0,0,1.44,1.11c2.71,1.44,8.66,2.27,21.66-2,7.65-2.53,13.51-3.3,17.92-3.22l.32-.07A66.4,66.4,0,0,0,284.15,313.92Z" style="fill: rgb(30, 53, 168); opacity: 0.7; transform-origin: 282.235px 288.617px;" class="animable"></path></g><path d="M305.33,267.82a64.91,64.91,0,0,1-40.73,36.57" style="fill: none; stroke: rgb(38, 50, 56); stroke-linecap: round; stroke-linejoin: round; transform-origin: 284.965px 286.105px;" id="elxuf6clet48d" class="animable"></path><path d="M303.32,303.28a53.27,53.27,0,0,0-37.55,4.3" style="fill: none; stroke: rgb(38, 50, 56); stroke-linecap: round; stroke-linejoin: round; transform-origin: 284.545px 304.611px;" id="el4uobtuvydln" class="animable"></path><path d="M275.78,250a20.35,20.35,0,0,1-5.41,16.16" style="fill: none; stroke: rgb(38, 50, 56); stroke-linecap: round; stroke-linejoin: round; transform-origin: 273.135px 258.08px;" id="elfwa8g9d75im" class="animable"></path><path d="M307.48,243.22a26.9,26.9,0,0,1,4.67,16" style="fill: none; stroke: rgb(38, 50, 56); stroke-linecap: round; stroke-linejoin: round; transform-origin: 309.821px 251.22px;" id="elin3vy1k3oc" class="animable"></path><path d="M281.14,229.66s-.79,13,7.31,13.11c10.33.13,9.9-11.67,9.9-11.67Z" style="fill: rgb(153, 153, 153); stroke: rgb(38, 50, 56); stroke-linecap: round; stroke-linejoin: round; transform-origin: 289.736px 236.216px;" id="el6u7xnt8wzfh" class="animable"></path><path d="M280.05,216.21s-.54,11.5,1.27,14.53,6.87,7.44,10.84,7.49,9-5.38,9.28-7.55.21-16.58.21-16.58-.44-11.3-9-11.41S280.06,209.37,280.05,216.21Z" style="fill: rgb(153, 153, 153); stroke: rgb(38, 50, 56); stroke-linecap: round; stroke-linejoin: round; transform-origin: 290.816px 220.46px;" id="els0u8512bk5" class="animable"></path><path d="M301.67,217.35a2.07,2.07,0,0,1,1.74-.26c1.33.45,1.87,2.39,1.2,4.32a3.68,3.68,0,0,1-3,2.75C301.67,221.81,301.67,219.28,301.67,217.35Z" style="fill: rgb(153, 153, 153); stroke: rgb(38, 50, 56); stroke-linecap: round; stroke-linejoin: round; transform-origin: 303.254px 220.582px;" id="elk6yi3yf42e" class="animable"></path><path d="M288.14,217.32c0,.69-.37,1.25-.82,1.24s-.79-.57-.78-1.26.37-1.26.82-1.25S288.15,216.62,288.14,217.32Z" style="fill: rgb(38, 50, 56); transform-origin: 287.34px 217.305px;" id="elbbfodnit19j" class="animable"></path><path d="M295.34,228.32a16.79,16.79,0,0,1-.31,4.08v0c0,.08,0,.16-.06.25a3.31,3.31,0,0,1-.59,1.13l0,0a2.33,2.33,0,0,1-2.22.9,2.4,2.4,0,0,1-1.61-1.47l0,0v0a4.66,4.66,0,0,1-.4-1.56,2,2,0,0,1,0-.34,6,6,0,0,1,.4-2.59Z" style="fill: rgb(38, 50, 56); stroke: rgb(38, 50, 56); stroke-linecap: round; stroke-linejoin: round; transform-origin: 292.747px 231.514px;" id="elcjn8vztlyu" class="animable"></path><path d="M290.47,228.72l4.27.13s.55-.18.51-.64a.85.85,0,0,0-.11-.3l0-.06a2.41,2.41,0,0,0-1-.76,6,6,0,0,0-1.74-.16,2.35,2.35,0,0,0-.42.15A3,3,0,0,0,290.47,228.72Z" style="fill: rgb(255, 255, 255); stroke: rgb(38, 50, 56); stroke-linecap: round; stroke-linejoin: round; transform-origin: 292.861px 227.886px;" id="el318li0174k" class="animable"></path><path d="M290.1,231.54s0,0,0,0,0-.2.14-.15,1.71,1.46,2.52,1.52c2.25,0,2-1.3,2-1.27a1,1,0,0,1,.27.68,2,2,0,0,1-.65,1.4l0,0a2.51,2.51,0,0,1-.89.58,2.54,2.54,0,0,1-2.23-.39,2.86,2.86,0,0,1-.72-.79,2,2,0,0,1-.44-1.49Z" style="fill: rgb(255, 255, 255); stroke: rgb(38, 50, 56); stroke-linecap: round; stroke-linejoin: round; transform-origin: 292.559px 232.894px;" id="elxmtk7wdqxen" class="animable"></path><path d="M297.22,217.23c0,.7-.38,1.26-.82,1.25s-.79-.57-.79-1.27.38-1.25.82-1.25S297.23,216.54,297.22,217.23Z" style="fill: rgb(38, 50, 56); transform-origin: 296.415px 217.22px;" id="elkzkjixvsac" class="animable"></path><path d="M294.33,214.58s2.67-2.3,4.72-1.18" style="fill: none; stroke: rgb(38, 50, 56); stroke-linecap: round; stroke-linejoin: round; transform-origin: 296.69px 213.836px;" id="el5eq9ii13hu" class="animable"></path><path d="M289.91,214.53s-2.6-2.38-4.69-1.31" style="fill: none; stroke: rgb(38, 50, 56); stroke-linecap: round; stroke-linejoin: round; transform-origin: 287.565px 213.737px;" id="elhtr5txfzcnm" class="animable"></path><path d="M270.34,261.76c-1.81,7.07-3.92,17.64-3.92,17.64l8.17-7s3.25-8.7,6.15-11.28c1.11-1,2.16-6.64,3.67-5.95s.53,4.2.53,4.2a16.05,16.05,0,0,1,3.09,1c1,.51,3.44,9.93,2.25,10.76s-2.5-2.39-3.22,1.31-7.17,7-7.17,7-11,15-15.72,17.49-9.82,3.75-11.17-9.41a81,81,0,0,1,1.84-25.42s-2.82-14.41,5.17-18S272.33,254,270.34,261.76Z" style="fill: rgb(153, 153, 153); stroke: rgb(38, 50, 56); stroke-linecap: round; stroke-linejoin: round; transform-origin: 271.651px 271.016px;" id="elmjy8uh7sgfo" class="animable"></path><line x1="261.3" y1="284.06" x2="266.92" y2="278.84" style="fill: none; stroke: rgb(38, 50, 56); stroke-linecap: round; stroke-linejoin: round; transform-origin: 264.11px 281.45px;" id="elox450x7gfhk" class="animable"></line><line x1="280.36" y1="261.67" x2="285.18" y2="259.4" style="fill: none; stroke: rgb(38, 50, 56); stroke-linecap: round; stroke-linejoin: round; transform-origin: 282.77px 260.535px;" id="elru4leka16pj" class="animable"></line><path d="M257.74,263.2s1.76,2.92,4.66,3.32" style="fill: none; stroke: rgb(38, 50, 56); stroke-linecap: round; stroke-linejoin: round; transform-origin: 260.07px 264.86px;" id="eldbn2jd0qp48" class="animable"></path><path d="M279.4,279.85c.41.27.22.88-.06,1.27a24.31,24.31,0,0,1-1.66,2.1c-.63.7-.95,1-1.54.93s-2.21-1.14-4.65-4.64c-.78-1.12-1.56-4.28-.42-5.45s4.55-3.36,3.66-2.43C273,273.46,274,276.4,279.4,279.85Z" style="fill: rgb(38, 50, 56); stroke: rgb(38, 50, 56); stroke-linecap: round; stroke-linejoin: round; transform-origin: 275.066px 277.783px;" id="elgrn5jp0olo5" class="animable"></path><path d="M271.87,280.08h0a13.47,13.47,0,0,1-2.44-3.69c-.57-1,.06-1.61.69-2.26l1.29-1.17c1-.83,1.62-.86,1.94,0l.24.54a9.63,9.63,0,0,0,2,2.75l.39.42a1.17,1.17,0,0,1-.21,1.69l-2.26,2.15A1.15,1.15,0,0,1,271.87,280.08Z" style="fill: rgb(255, 255, 255); stroke: rgb(38, 50, 56); stroke-linecap: round; stroke-linejoin: round; transform-origin: 272.728px 276.51px;" id="elm4ovoqrufef" class="animable"></path><path d="M270.9,279l-.67.27-.86-1.28.55-.54S270.41,278.23,270.9,279Z" style="fill: rgb(255, 255, 255); stroke: rgb(38, 50, 56); stroke-linecap: round; stroke-linejoin: round; transform-origin: 270.135px 278.36px;" id="elzxmfqqvdqho" class="animable"></path><path d="M294,214.73s-.15,5.61,1.13,7.88c.73,1.28-.86,2.31-1.59,2.52s-3.46-.87-3.19-2.27" style="fill: none; stroke: rgb(38, 50, 56); stroke-linecap: round; stroke-linejoin: round; stroke-width: 0.75px; transform-origin: 292.824px 219.943px;" id="elkhinn3gushr" class="animable"></path><polygon points="301.65 214.1 298.09 206.7 294 207.37 286.7 206.07 283.56 209.18 281.94 209.93 280.01 217.21 278.04 211.57 278.89 205.37 286.77 200.62 293.46 198.65 300.1 203.57 302.36 209.05 303.33 211.6 301.65 214.1" style="fill: rgb(38, 50, 56); transform-origin: 290.685px 207.93px;" id="elfneyd0cg14r" class="animable"></polygon><path d="M280.5,225.83a7.48,7.48,0,0,1,2.5-4.35,5.38,5.38,0,0,1-1.13-3.75,20.56,20.56,0,0,0-.05-4,1.42,1.42,0,0,0-.41-.86c-.53-.44-1.39,0-1.63.64-.43,1.16.14,3.91.12,5.2A35.48,35.48,0,0,0,280.5,225.83Z" style="fill: rgb(38, 50, 56); transform-origin: 281.31px 219.261px;" id="el9ob5oh8ghf" class="animable"></path><path d="M284.11,223.87c.13,1.92.52,2.3,2.16,3.3a6.13,6.13,0,0,0,5.54.38,3.84,3.84,0,0,1,1.58-.5,7.77,7.77,0,0,1,1.82.65,3.09,3.09,0,0,0,3.33-1.56,5.18,5.18,0,0,0,.9-3c-.71,1.67-3.12,1.45-4.54.32.67.53-2.19,1.33-2.46,1.31-1-.07-1.6-.56-2.67-.52C287.31,224.36,285.87,226.11,284.11,223.87Z" style="fill: rgb(38, 50, 56); transform-origin: 291.775px 225.589px;" id="elni61rzxd93s" class="animable"></path><path d="M277.59,216.37a2.41,2.41,0,0,1,2.42.85c0,1.28-.07,3.65,0,6.09a.91.91,0,0,1-.22.11c-1.34.42-2.92-.81-3.53-2.76S276.26,216.79,277.59,216.37Z" style="fill: rgb(153, 153, 153); stroke: rgb(38, 50, 56); stroke-linecap: round; stroke-linejoin: round; transform-origin: 278.016px 219.906px;" id="el25o4bfchpf4" class="animable"></path><path d="M281.32,230.74c1.8,3,6.87,7.44,10.84,7.49,1.82,0,3.85-1.11,5.56-2.55a10.19,10.19,0,0,1-3.29,5.26,6.21,6.21,0,0,1-2.31.5c-3.92-.05-8.9-4.35-10.76-7.37a26.06,26.06,0,0,1-.24-3.76A4.28,4.28,0,0,0,281.32,230.74Z" style="fill: rgb(38, 50, 56); transform-origin: 289.42px 235.875px;" id="elstlws3kcc2e" class="animable"></path><path d="M236.58,419.3c-1.78.14-2.91,2.22-2.64,4a8,8,0,0,0,2.85,4.43,6.3,6.3,0,0,0,2.93,1.73,2.49,2.49,0,0,0,2.82-1.42,3.47,3.47,0,0,0,5.57-3.48,4,4,0,1,0-5-5.76C245.18,415.44,235.84,414.59,236.58,419.3Z" style="fill: none; stroke: rgb(38, 50, 56); stroke-linecap: round; stroke-linejoin: round; transform-origin: 242.211px 422.771px;" id="elu4bk76zrnj" class="animable"></path><path d="M321.71,214.49c-1.4-1.38-4.35-1.11-6-.05a4.52,4.52,0,0,0-1.76,5.18,1.7,1.7,0,0,0-1.8.94,1.67,1.67,0,0,0,.52,2,3.22,3.22,0,0,0-1.05,5.73l-2.53.89a2.68,2.68,0,0,0,3,.55,1.47,1.47,0,0,0,2.55,1,1.31,1.31,0,0,0,2.22-.76,3.92,3.92,0,0,0,7-3.37c1.51-.71,2.33-1.35,2.21-3.62s-2.95-3.53-2.91-3.62C323.82,217.86,323.05,215.79,321.71,214.49Z" style="fill: rgb(255, 255, 255); stroke: rgb(38, 50, 56); stroke-linecap: round; stroke-linejoin: round; transform-origin: 317.586px 222.639px;" id="elebme75g0n1u" class="animable"></path><path d="M283.13,263.16c1.72-1.36,3.83-2.1,6.11,0" style="fill: none; stroke: rgb(38, 50, 56); stroke-linecap: round; stroke-linejoin: round; transform-origin: 286.185px 262.504px;" id="elre8f3ehd8v" class="animable"></path><path d="M284,266.06c1.54-1.33,3.67-2,5.81.11" style="fill: none; stroke: rgb(38, 50, 56); stroke-linecap: round; stroke-linejoin: round; transform-origin: 286.905px 265.493px;" id="elodsahqjt3nd" class="animable"></path><path d="M284.94,268.9c1.41-1.15,4.28-1.78,5.47.12" style="fill: none; stroke: rgb(38, 50, 56); stroke-linecap: round; stroke-linejoin: round; transform-origin: 287.675px 268.414px;" id="el0ivy3c5xghta" class="animable"></path><path d="M339.93,294.54l-1.3,1.07" style="fill: none; stroke: rgb(38, 50, 56); stroke-linecap: round; stroke-linejoin: round; transform-origin: 339.28px 295.075px;" id="el18k7z8bn21a" class="animable"></path><path d="M335.18,302.14c1.9-.1,4.12-.78,5-2.47a11.19,11.19,0,0,0,1.19-2.37" style="fill: none; stroke: rgb(38, 50, 56); stroke-linecap: round; stroke-linejoin: round; transform-origin: 338.275px 299.72px;" id="el77lrkpdnjxr" class="animable"></path><path d="M335.31,303.93c3.11-.4,5.8-1.8,6.9-4.73" style="fill: none; stroke: rgb(38, 50, 56); stroke-linecap: round; stroke-linejoin: round; transform-origin: 338.76px 301.565px;" id="el672taqd8zjn" class="animable"></path><path d="M288.29,345.73a4.84,4.84,0,0,1,1.84,3.38,19.45,19.45,0,0,0,.72,3.9,3.28,3.28,0,0,0,2.92,2.29" style="fill: none; stroke: rgb(38, 50, 56); stroke-linecap: round; stroke-linejoin: round; transform-origin: 291.03px 350.515px;" id="elye8td0zthbl" class="animable"></path><path d="M260.87,375.39a4.5,4.5,0,0,0,2.8,7.12" style="fill: none; stroke: rgb(38, 50, 56); stroke-linecap: round; stroke-linejoin: round; transform-origin: 261.823px 378.95px;" id="el5g8w9b6cc9j" class="animable"></path><path d="M260.63,383.69a3.36,3.36,0,0,0,.59,3.14" style="fill: none; stroke: rgb(38, 50, 56); stroke-linecap: round; stroke-linejoin: round; transform-origin: 260.845px 385.26px;" id="el0wvumu325tj" class="animable"></path><path d="M302.54,350.9s-1.67,4.25-4.24,4.89" style="fill: none; stroke: rgb(38, 50, 56); stroke-linecap: round; stroke-linejoin: round; transform-origin: 300.42px 353.345px;" id="elnvoy57zot5f" class="animable"></path><path d="M270.46,378.3s-.77,7.63-5.06,9.38" style="fill: none; stroke: rgb(38, 50, 56); stroke-linecap: round; stroke-linejoin: round; transform-origin: 267.93px 382.99px;" id="eluhd656seje" class="animable"></path></g><defs>     <filter id="active" height="200%">         <feMorphology in="SourceAlpha" result="DILATED" operator="dilate" radius="2"></feMorphology>                <feFlood flood-color="#32DFEC" flood-opacity="1" result="PINK"></feFlood>        <feComposite in="PINK" in2="DILATED" operator="in" result="OUTLINE"></feComposite>        <feMerge>            <feMergeNode in="OUTLINE"></feMergeNode>            <feMergeNode in="SourceGraphic"></feMergeNode>        </feMerge>    </filter>    <filter id="hover" height="200%">        <feMorphology in="SourceAlpha" result="DILATED" operator="dilate" radius="2"></feMorphology>                <feFlood flood-color="#ff0000" flood-opacity="0.5" result="PINK"></feFlood>        <feComposite in="PINK" in2="DILATED" operator="in" result="OUTLINE"></feComposite>        <feMerge>            <feMergeNode in="OUTLINE"></feMergeNode>            <feMergeNode in="SourceGraphic"></feMergeNode>        </feMerge>            <feColorMatrix type="matrix" values="0   0   0   0   0                0   1   0   0   0                0   0   0   0   0                0   0   0   1   0 "></feColorMatrix>    </filter></defs></svg>